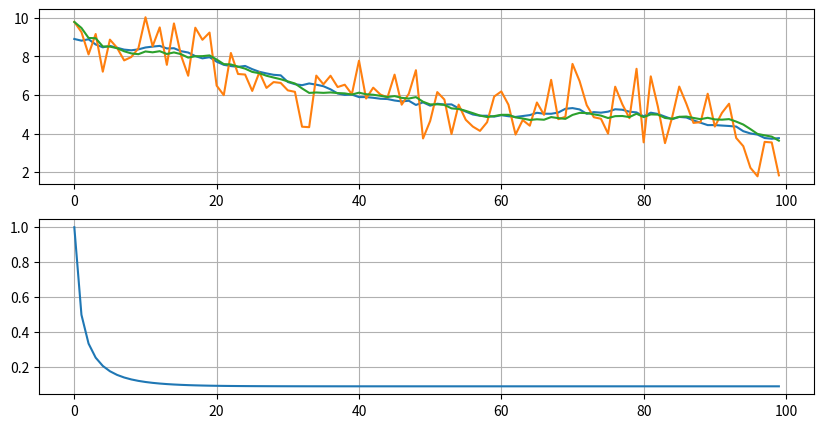

Write the Python code that produced this figure.
import numpy as np
import matplotlib.pyplot as plt

N = 100         # число наблюдений
dNoise = 1      # дисперсия шума
dSignal = 5     # дисперсия сигнала
r = 0.99        # коэффициент корреляции в модели движения
en = 0.1        # дисперсия СВ в модели движения

x = np.zeros(N)                         # истинные координаты перемещения (пока просто нули)
x[0] = np.random.normal(0, dSignal)     # формирование первой координаты
for i in range(1, N):                   # формирование последующих координат по модели АР
    x[i] = r*x[i-1] + np.random.normal(0, en)

z = x + np.random.normal(0, dNoise, N)  # формирование наблюдений


# фильтрация сигнала с помощью фильтра Калмана
xx = np.zeros(N)    # вектор для хранения оценок перемещений
P = np.zeros(N)     # вектор для хранения дисперсий ошибок оценивания
xx[0] = z[0]        # первая оценка
P[0] = dNoise      # дисперсия первой оценки

# рекуррентное вычисление оценок по фильтру Калмана
for i in range(1, N):
    Pe = r*r*P[i-1]+en*en
    P[i] = (Pe*dNoise)/(Pe+dNoise)
    xx[i] = r*xx[i-1]+P[i]/dNoise*(z[i]-r*xx[i-1])

# отображение результатов
fig, (ax1, ax2) = plt.subplots(nrows=2, ncols=1, figsize=(10, 5))

ax1.plot(x)
ax1.plot(z)
ax1.plot(xx)
ax1.grid(True)

ax2.plot(P)
ax2.grid(True)
plt.show()
